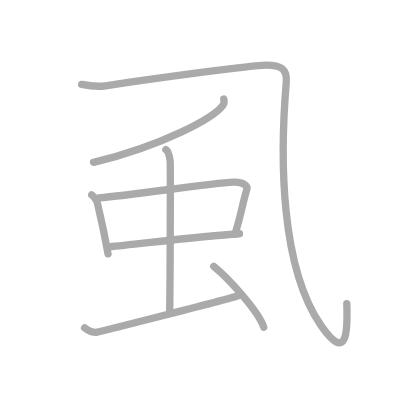
t = 0.00 s
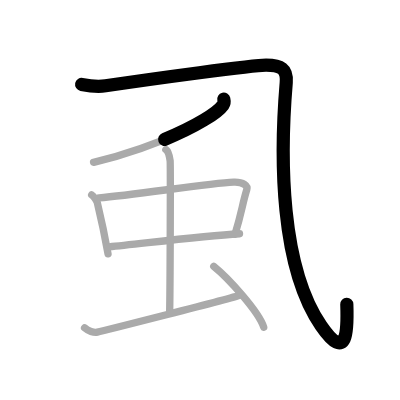
t = 1.50 s
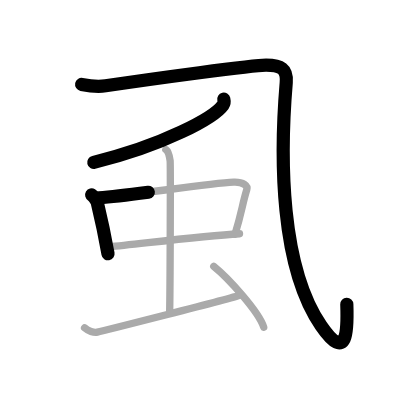
t = 3.25 s
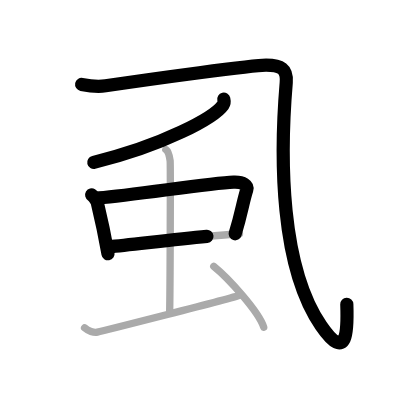
t = 4.75 s
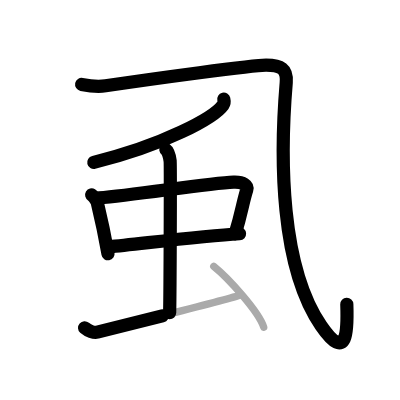
t = 6.50 s
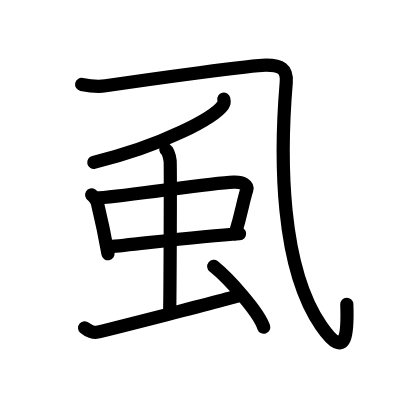
t = 8.00 s

The animated SVG that drew these frames (rendered in a browser with its animation timeline set to each time). Animation: 8 SMIL elements (animate=8); one cycle of 8.00 s.

<?xml version="1.0" standalone="no"?>
<!DOCTYPE svg PUBLIC "-//W3C//DTD SVG 1.1//EN"   "http://www.w3.org/Graphics/SVG/1.1/DTD/svg11.dtd">
<svg width="400px" height="400px"  version="1.1" xmlns="http://www.w3.org/2000/svg">
  <defs>
    <marker id="Triangle" viewBox="0 0 10 10" refX="0" refY="5" markerUnits="strokeWidth" markerWidth="3" style="stroke-opacity:0%;fill:#aaaaaa;" markerHeight="2" orient="auto">
      <path d="M 0 0 L 10 5 L 0 10 z" />
    </marker>
    
    <marker id="Arrow" viewBox="0 0 10 10" refX="5" refY="5" markerUnits="strokeWidth" markerWidth="1.8" style="stroke-opacity:0%;fill:#770000;" markerHeight="2" orient="auto">
      <path d="M 0 4 L 6 4 L 4 1 L 10 5 L 4 9 L 6 6 L 0 6 z" />
        <circle cx="5" cy="5" r="5" />
      </marker>
    
    <marker id="TriangleRed" viewBox="0 0 10 10" refX="0" refY="5" markerUnits="strokeWidth" markerWidth="3" style="stroke-opacity:0%;fill:#CC0000;" markerHeight="2" orient="auto">
      <path d="M 0 0 L 10 5 L 0 10 z" />
    </marker>
    
    <marker id="ArrowRed" viewBox="0 0 10 10" refX="5" refY="5" markerUnits="strokeWidth" markerWidth="1.8" style="stroke-opacity:0%;fill:#CC0000;" markerHeight="2" orient="auto">
      <path d="M 0 4 L 6 4 L 4 1 L 10 5 L 4 9 L 6 6 L 0 6 z" />
        <circle cx="5" cy="5" r="5" />
      </marker>
    
  </defs>
  
  <path style="fill:#ffffff; fill-opacity:100%; fill-rule:evenodd; stroke-width:0;" d="M 0 0 L 400px 0 L 400px 400px L 0 400px L 0 0" />

  <g transform="scale(3.6697247706422 3.6697247706422)">
<path style="fill:none; fill-opacity:0%; fill-rule:evenodd; stroke:#aaaaaa; stroke-opacity:100%; stroke-width: 1.5pt; stroke-linejoin:round; stroke-linecap:round;" d="M22.25 23c2.5 0.5 4.99 0.61 6.52 0.38c13.4-2.01 40.14-5.63 43.73-5.63c4 0 5.82 0.94 5.5 4.75c-1.75 20.75-1.58 50.2 9.5 66.25c7.25 10.5 7.25 1 7-6"></path>
<path style="fill:none; fill-opacity:0%; fill-rule:evenodd; stroke:#aaaaaa; stroke-opacity:100%; stroke-width: 1.5pt; stroke-linejoin:round; stroke-linecap:round;" d="M60.98 27c0.1 0.41 0.21 1.05-0.2 1.63c-2.42 3.44-16.29 11-35.28 15.62"></path>
<path style="fill:none; fill-opacity:0%; fill-rule:evenodd; stroke:#aaaaaa; stroke-opacity:100%; stroke-width: 1.5pt; stroke-linejoin:round; stroke-linecap:round;" d="M24.98 53.12c0.63 0.37 1.43 1.65 1.54 2.14c0.85 3.54 1.72 7.21 2.92 13.92"></path>
<path style="fill:none; fill-opacity:0%; fill-rule:evenodd; stroke:#aaaaaa; stroke-opacity:100%; stroke-width: 1.5pt; stroke-linejoin:round; stroke-linecap:round;" d="M26.99 53.91c9.55-0.71 29.75-4.01 36.66-4.28c2.69-0.11 3.94 1.01 3.6 2.07c-1.15 3.64-1.35 6.09-3.21 12.14"></path>
<path style="fill:none; fill-opacity:0%; fill-rule:evenodd; stroke:#aaaaaa; stroke-opacity:100%; stroke-width: 1.5pt; stroke-linejoin:round; stroke-linecap:round;" d="M29.79 67.25c7.68-0.71 24.73-2.89 35.48-3.55"></path>
<path style="fill:none; fill-opacity:0%; fill-rule:evenodd; stroke:#aaaaaa; stroke-opacity:100%; stroke-width: 1.5pt; stroke-linejoin:round; stroke-linecap:round;" d="M45.19 40.75c0.65 0.47 1.04 2.11 1.17 3.06c0.13 0.94 0 35.52-0.13 41.4"></path>
<path style="fill:none; fill-opacity:0%; fill-rule:evenodd; stroke:#aaaaaa; stroke-opacity:100%; stroke-width: 1.5pt; stroke-linejoin:round; stroke-linecap:round;" d="M23.05 89.33c0.95 0.84 2.52 1.39 3.47 1.18c0.95-0.21 36.2-9.06 39.04-10.11"></path>
<path style="fill:none; fill-opacity:0%; fill-rule:evenodd; stroke:#aaaaaa; stroke-opacity:100%; stroke-width: 1.5pt; stroke-linejoin:round; stroke-linecap:round;" d="M58.25 72.6c4.02 3.23 12.25 12.35 13.61 16.56"></path>

<path style="fill:none; fill-opacity:0%; fill-rule:evenodd; stroke:#000000; stroke-opacity:100%; stroke-width: 2.7pt; stroke-linejoin:round; stroke-linecap:round;" d="M22.25 23c2.5 0.5 4.99 0.61 6.52 0.38c13.4-2.01 40.14-5.63 43.73-5.63c4 0 5.82 0.94 5.5 4.75c-1.75 20.75-1.58 50.2 9.5 66.25c7.25 10.5 7.25 1 7-6" pathLength="100" stroke-dashoffset="100" stroke-dasharray="100 105"><animate id="dashAnim1" attributeName="stroke-dashoffset" from="100" to="0" dur="1s" calcMode="linear" fill="freeze"/></path>
<path style="fill:none; fill-opacity:0%; fill-rule:evenodd; stroke:#000000; stroke-opacity:100%; stroke-width: 2.7pt; stroke-linejoin:round; stroke-linecap:round;" d="M60.98 27c0.1 0.41 0.21 1.05-0.2 1.63c-2.42 3.44-16.29 11-35.28 15.62" pathLength="100" stroke-dashoffset="100" stroke-dasharray="100 105"><animate id="dashAnim2" attributeName="stroke-dashoffset" from="100" to="0" dur="1s" calcMode="linear" begin="dashAnim1.end" fill="freeze"/></path>
<path style="fill:none; fill-opacity:0%; fill-rule:evenodd; stroke:#000000; stroke-opacity:100%; stroke-width: 2.7pt; stroke-linejoin:round; stroke-linecap:round;" d="M24.98 53.12c0.63 0.37 1.43 1.65 1.54 2.14c0.85 3.54 1.72 7.21 2.92 13.92" pathLength="100" stroke-dashoffset="100" stroke-dasharray="100 105"><animate id="dashAnim3" attributeName="stroke-dashoffset" from="100" to="0" dur="1s" calcMode="linear" begin="dashAnim2.end" fill="freeze"/></path>
<path style="fill:none; fill-opacity:0%; fill-rule:evenodd; stroke:#000000; stroke-opacity:100%; stroke-width: 2.7pt; stroke-linejoin:round; stroke-linecap:round;" d="M26.99 53.91c9.55-0.71 29.75-4.01 36.66-4.28c2.69-0.11 3.94 1.01 3.6 2.07c-1.15 3.64-1.35 6.09-3.21 12.14" pathLength="100" stroke-dashoffset="100" stroke-dasharray="100 105"><animate id="dashAnim4" attributeName="stroke-dashoffset" from="100" to="0" dur="1s" calcMode="linear" begin="dashAnim3.end" fill="freeze"/></path>
<path style="fill:none; fill-opacity:0%; fill-rule:evenodd; stroke:#000000; stroke-opacity:100%; stroke-width: 2.7pt; stroke-linejoin:round; stroke-linecap:round;" d="M29.79 67.25c7.68-0.71 24.73-2.89 35.48-3.55" pathLength="100" stroke-dashoffset="100" stroke-dasharray="100 105"><animate id="dashAnim5" attributeName="stroke-dashoffset" from="100" to="0" dur="1s" calcMode="linear" begin="dashAnim4.end" fill="freeze"/></path>
<path style="fill:none; fill-opacity:0%; fill-rule:evenodd; stroke:#000000; stroke-opacity:100%; stroke-width: 2.7pt; stroke-linejoin:round; stroke-linecap:round;" d="M45.19 40.75c0.65 0.47 1.04 2.11 1.17 3.06c0.13 0.94 0 35.52-0.13 41.4" pathLength="100" stroke-dashoffset="100" stroke-dasharray="100 105"><animate id="dashAnim6" attributeName="stroke-dashoffset" from="100" to="0" dur="1s" calcMode="linear" begin="dashAnim5.end" fill="freeze"/></path>
<path style="fill:none; fill-opacity:0%; fill-rule:evenodd; stroke:#000000; stroke-opacity:100%; stroke-width: 2.7pt; stroke-linejoin:round; stroke-linecap:round;" d="M23.05 89.33c0.95 0.84 2.52 1.39 3.47 1.18c0.95-0.21 36.2-9.06 39.04-10.11" pathLength="100" stroke-dashoffset="100" stroke-dasharray="100 105"><animate id="dashAnim7" attributeName="stroke-dashoffset" from="100" to="0" dur="1s" calcMode="linear" begin="dashAnim6.end" fill="freeze"/></path>
<path style="fill:none; fill-opacity:0%; fill-rule:evenodd; stroke:#000000; stroke-opacity:100%; stroke-width: 2.7pt; stroke-linejoin:round; stroke-linecap:round;" d="M58.25 72.6c4.02 3.23 12.25 12.35 13.61 16.56" pathLength="100" stroke-dashoffset="100" stroke-dasharray="100 105"><animate id="dashAnim8" attributeName="stroke-dashoffset" from="100" to="0" dur="1s" calcMode="linear" begin="dashAnim7.end" fill="freeze"/></path>

</g>

</svg>  
          
